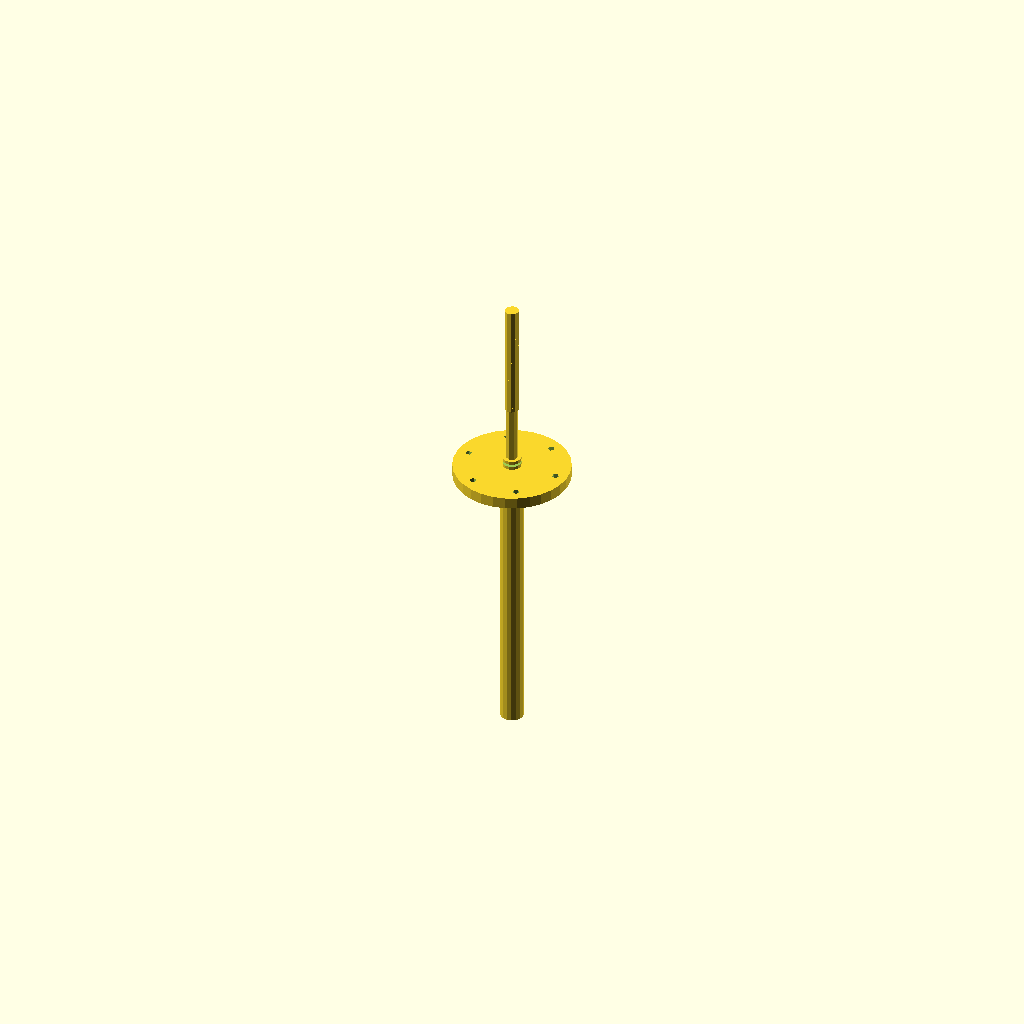
Cell 1: the model at its default parameters.
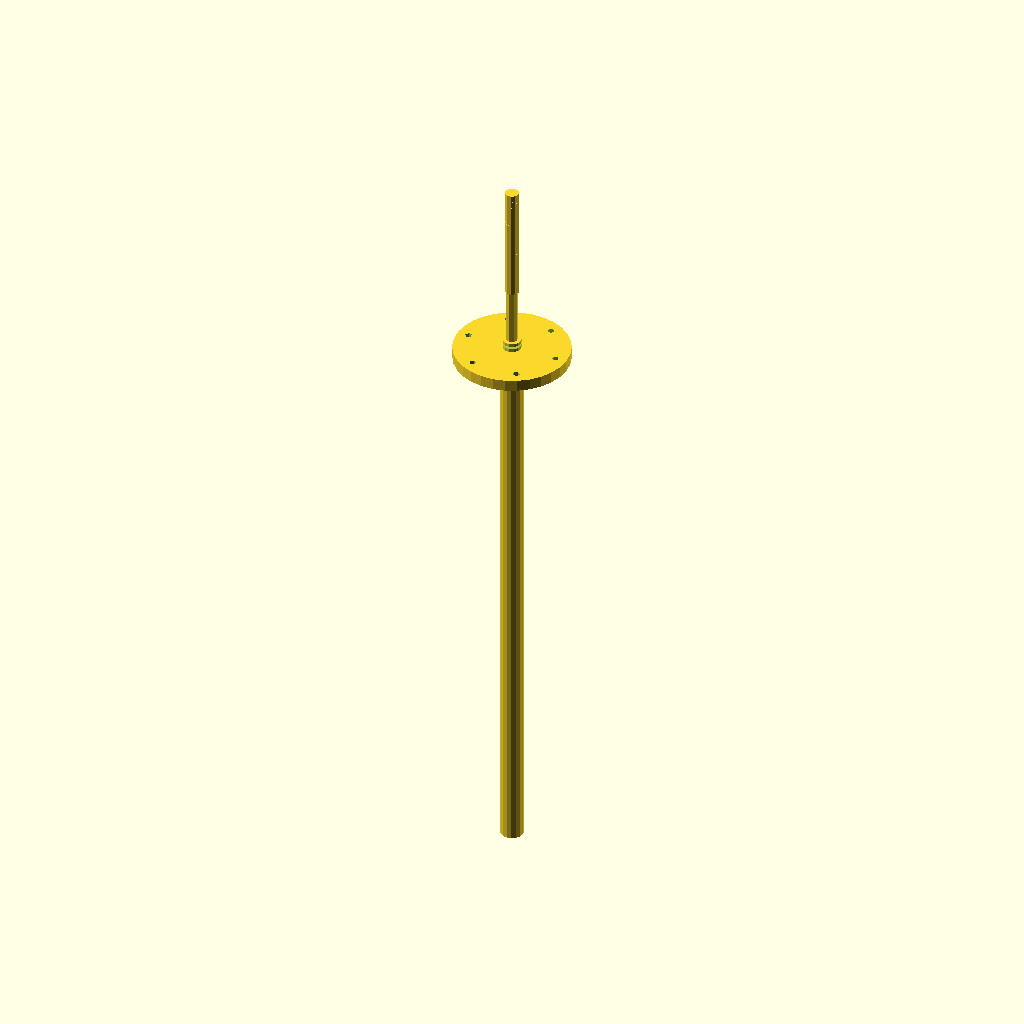
Cell 2 — shaft_length set to 240, the other parameters unchanged.
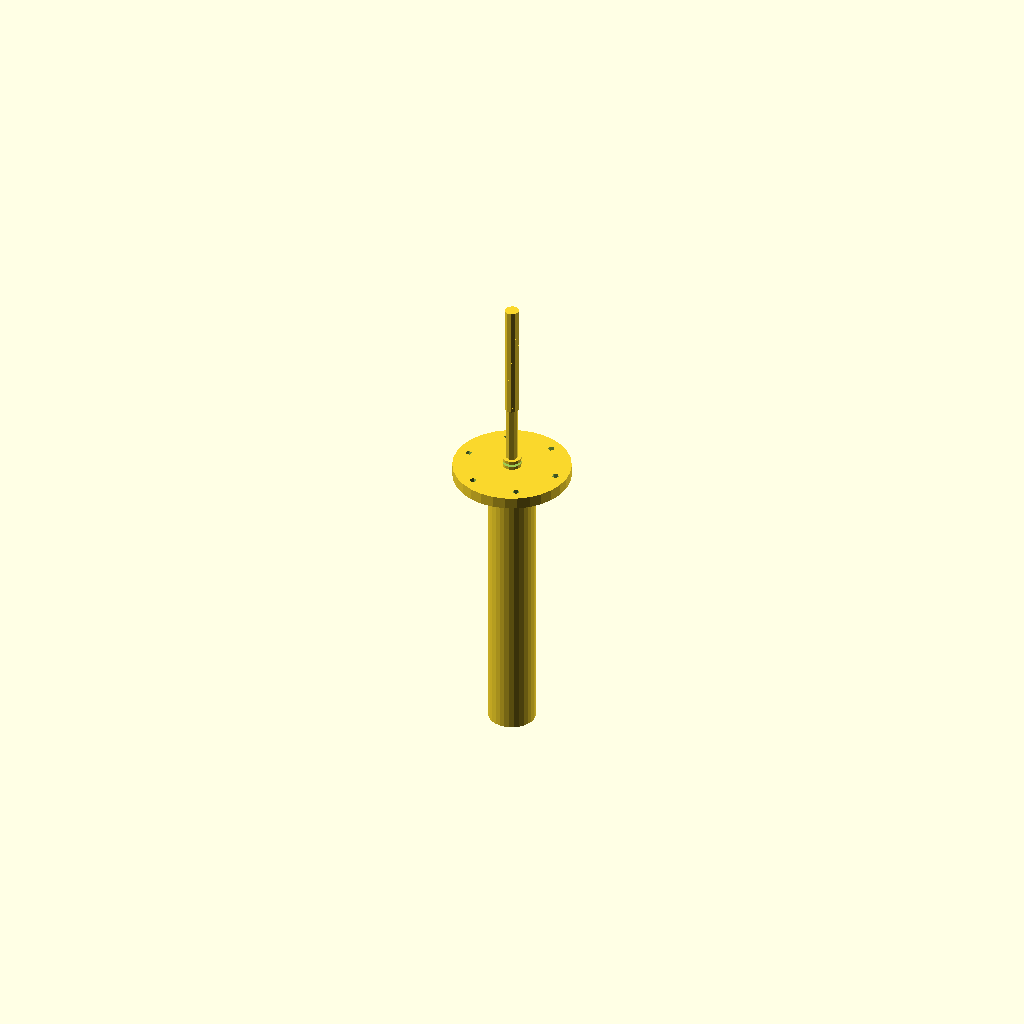
Cell 3 — shaft_diameter set to 20, the other parameters unchanged.
All cells are drawn from one camera (rotation 55°, 0°, 25°, orthographic, colour scheme Cornfield), so only the parameter changes between them.
OpenSCAD source file deepcad_8037/0018/00184624/output_1/00184624.scad:

// Parameters for the central shaft
shaft_length = 120; // Adjusted length of the shaft to match the original model
shaft_diameter = 10; // Diameter remains the same

// Central Shaft
module central_shaft() {
    cylinder(h = shaft_length, d = shaft_diameter, center = true);
}

// Parameters for the spacer ring
spacer_ring_thickness = 2; // Adjusted thickness to make it thinner
spacer_ring_diameter = 20; // Diameter remains the same

// Spacer Ring
module spacer_ring() {
    difference() {
        cylinder(h = spacer_ring_thickness, d = spacer_ring_diameter, center = true);
        cylinder(h = spacer_ring_thickness + 1, d = spacer_ring_diameter - 5, center = true);
    }
}

// Parameters for the flange plate
flange_plate_thickness = 5; // Adjusted thickness to make it thinner
flange_plate_diameter = 50; // Diameter remains the same
bolt_hole_diameter = 3; // Diameter of bolt holes
bolt_hole_count = 6; // Increased number of bolt holes

// Flange Plate
module flange_plate() {
    difference() {
        cylinder(h = flange_plate_thickness, d = flange_plate_diameter, center = true);
        for (i = [0 : 360 / bolt_hole_count : 360 - 360 / bolt_hole_count]) {
            rotate([0, 0, i]) {
                translate([flange_plate_diameter / 2 - 5, 0, 0]) {
                    cylinder(h = flange_plate_thickness + 1, d = bolt_hole_diameter, center = true);
                }
            }
        }
    }
}

// Parameters for the nut
nut_size = 8; // Adjusted size to make it smaller
nut_thickness = 4; // Thickness remains the same

// Nut
module nut() {
    difference() {
        cylinder(h = nut_thickness, d = nut_size, center = true);
        rotate([0, 0, 30]) {
            for (i = [0 : 60 : 300]) {
                rotate([0, 0, i]) {
                    translate([nut_size / 2, 0, 0]) {
                        square([nut_size / 2, nut_size / 2], center = true);
                    }
                }
            }
        }
    }
}

// Parameters for the bolt
bolt_length = 50; // Adjusted length to make it longer
bolt_diameter = 5; // Diameter remains the same
thread_pitch = 1; // Adjusted threading to make it more pronounced

// Bolt
module bolt() {
    union() {
        cylinder(h = bolt_length, d = bolt_diameter, center = true);
        for (z = [0 : thread_pitch : bolt_length - thread_pitch]) {
            translate([0, 0, z]) {
                cylinder(h = thread_pitch, d = bolt_diameter + 1, center = true);
            }
        }
    }
}

// Render the components
translate([0, 0, 0]) {
    central_shaft();
    translate([0, 0, shaft_length / 2 + spacer_ring_thickness / 2]) {
        spacer_ring();
    }
    translate([0, 0, shaft_length / 2 + spacer_ring_thickness + flange_plate_thickness / 2]) {
        flange_plate();
    }
    translate([0, 0, shaft_length / 2 + spacer_ring_thickness + flange_plate_thickness + nut_thickness / 2]) {
        nut();
    }
    translate([0, 0, shaft_length / 2 + spacer_ring_thickness + flange_plate_thickness + nut_thickness + bolt_length / 2]) {
        bolt();
    }
}
Customizer parameters (derived from the source; name, type, default, range or options):
shaft_length: number, default 120
shaft_diameter: number, default 10
